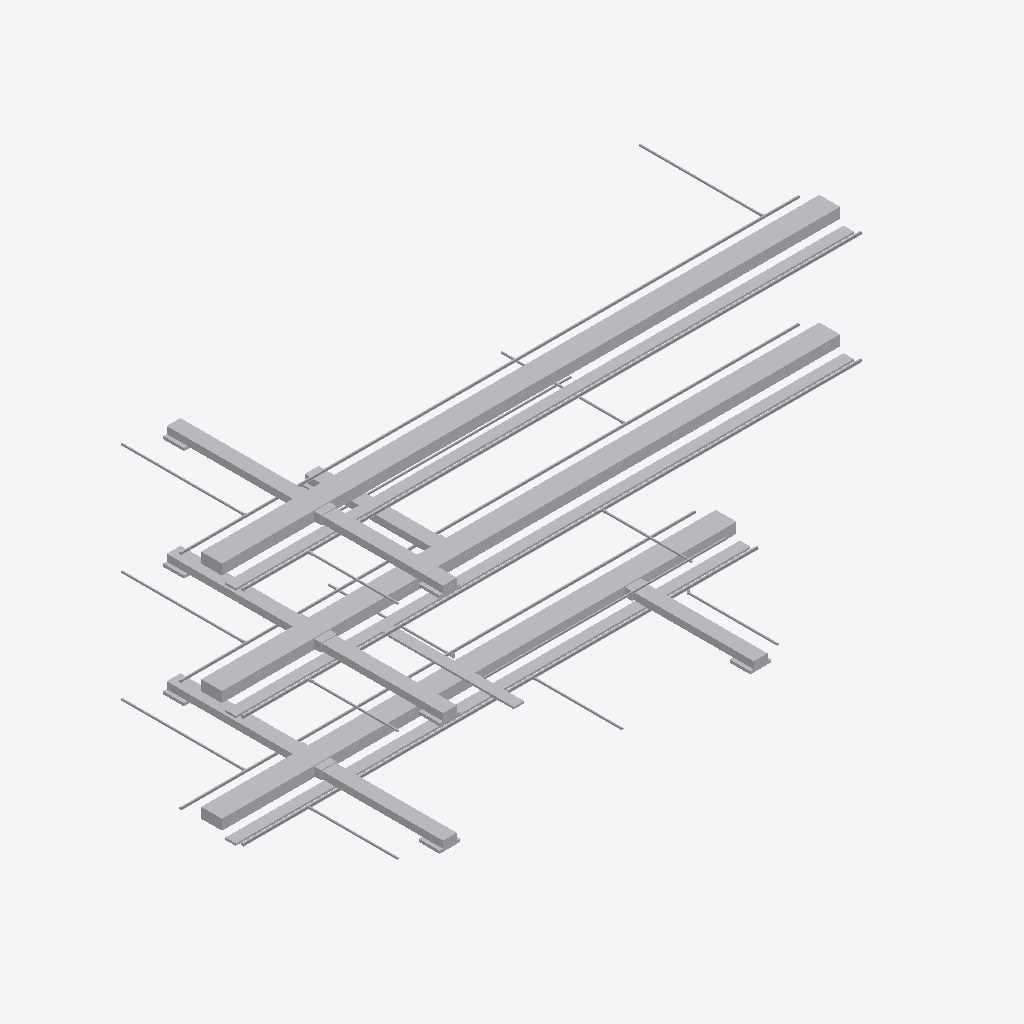
Isometric view of an IFC building model (IFC-SPF (STEP), schema IFC4, length unit millimetre), seen from the south-west, elements coloured by IFC class (only those large enough to see are counted): 51 other elements (light grey).
Extent 17.9 m × 9.6 m × 6.9 m (x, y, z). Storeys (4): EG at 0.00 m; 1.OG at 3.20 m; 2.OG at 6.40 m; Dach at 9.60 m. Elements (63): 20 IfcPipeSegment, 12 IfcPipeFitting, 11 IfcDuctSegment, 8 IfcAirTerminal, 8 IfcDuctFitting, 4 IfcCableCarrierSegment.

HEADER;
FILE_DESCRIPTION(('ViewDefinition [ReferenceView_V1.2]'),'2;1');
FILE_NAME('Demo_HLS.ifc','2026-01-15T09:00:00',('OpenZoom Demo'),('OpenZoom'),'generate-demo-ifc.mjs','OpenZoom Demo-IFC-Generator 1.0','Demo-Modell HLS');
FILE_SCHEMA(('IFC4'));
ENDSEC;
DATA;
#16=IFCPROJECT('3y_vCl0Rf7fRMTQzjmz2_J',#5,'Demo Projekt','Demo-Modell HLS (Heizung, Lüftung, Sanitär, Elektro)',$,'Demo Projekt Bürogebäude','Entwurf',(#14),#10);
#19=IFCSITE('3xbCJPyRTEBOtXajkKaW_r',#5,'Grundstück','Demo-Grundstück',$,#18,$,'Grundstück Musterstraße 1',.ELEMENT.,(48,8,13,0),(11,34,30,0),432500.0,$,$);
#21=IFCBUILDING('2q4gaeQ7L8euZbYSVEM8Lv',#5,'Bürogebäude','Dreigeschossiges Bürogebäude',$,#20,$,'Bürogebäude Demo',.ELEMENT.,$,$,$);
#23=IFCBUILDINGSTOREY('0RTd5CFtH6zwG3XpTgW1dm',#5,'EG',$,$,#22,$,'Erdgeschoss',.ELEMENT.,0.0);
#27=IFCBUILDINGSTOREY('1OnSHy82v0T9PTjzL1Jsqh',#5,'1.OG',$,$,#26,$,'1. Obergeschoss',.ELEMENT.,3200.0);
#31=IFCBUILDINGSTOREY('15w$IXDjn2Nw8PBAmfZTmx',#5,'2.OG',$,$,#30,$,'2. Obergeschoss',.ELEMENT.,6400.0);
#35=IFCBUILDINGSTOREY('1rib3pVJL9IwM0$QZkBAfn',#5,'Dach',$,$,#34,$,'Dachebene',.ELEMENT.,9600.0);
#930=IFCDUCTSEGMENT('12ClL_exXFtgpT5KGLf0c2',#5,'ZUL-2.OG-Hauptkanal',$,$,#926,#929,'E0047',.RIGIDSEGMENT.);
#544=IFCDUCTSEGMENT('382garAK59agMPMNijCMgo',#5,'ZUL-1.OG-Hauptkanal',$,$,#540,#543,'E0024',.RIGIDSEGMENT.);
#122=IFCDUCTSEGMENT('0KMFW07H52cfzsiTAcDIjr',#5,'ZUL-EG-Hauptkanal',$,$,#118,#121,'E0001',.RIGIDSEGMENT.);
#1138=IFCCABLECARRIERSEGMENT('0W3N8BfYXBZRouNurhlLLT',#5,'EL-2.OG-Kabeltrasse',$,$,#1134,#1137,'E0060',.CABLETRAYSEGMENT.);
#752=IFCCABLECARRIERSEGMENT('3QK7TVCX1FjuTfvrgJnde9',#5,'EL-1.OG-Kabeltrasse',$,$,#748,#751,'E0037',.CABLETRAYSEGMENT.);
#366=IFCCABLECARRIERSEGMENT('0$3DGb2hv7GOU8ox9LOScL',#5,'EL-EG-Kabeltrasse',$,$,#362,#365,'E0014',.CABLETRAYSEGMENT.);
#576=IFCDUCTSEGMENT('0sGI1yw5L48hNiJawjNAFb',#5,'ZUL-1.OG-Abzweig Süd 1',$,$,#572,#575,'E0026',.RIGIDSEGMENT.);
#162=IFCDUCTSEGMENT('15cUOQs3zDjeSRjIkeQkRF',#5,'ZUL-EG-Abzweig Süd 1',$,$,#158,#161,'E0003',.RIGIDSEGMENT.);
#962=IFCDUCTSEGMENT('2k7uz2uSv61B4x4fzVg3mR',#5,'ZUL-2.OG-Abzweig Süd 1',$,$,#958,#961,'E0049',.RIGIDSEGMENT.);
#1042=IFCPIPESEGMENT('2dE1kKoU54_R9irFAFLLBW',#5,'HZ-VL-2.OG-Hauptleitung',$,$,#1038,#1041,'E0054',.RIGIDSEGMENT.);
#656=IFCPIPESEGMENT('2hdax6e9TCVvvoEZ4j8jBW',#5,'HZ-VL-1.OG-Hauptleitung',$,$,#652,#655,'E0031',.RIGIDSEGMENT.);
#402=IFCDUCTSEGMENT('019APSc3997u4k8FEW$xEt',#5,'ZUL-EG-Abzweig Süd 2',$,$,#398,#401,'E0016',.RIGIDSEGMENT.);
#1010=IFCDUCTSEGMENT('3VH$kkO9nEU9ko2WGiGV9$',#5,'ZUL-2.OG-Abzweig Nord 1',$,$,#1006,#1009,'E0052',.RIGIDSEGMENT.);
#1058=IFCPIPESEGMENT('0$qc$3X3n4u8sPlkeuc$7y',#5,'TW-2.OG-Hauptleitung',$,$,#1054,#1057,'E0055',.RIGIDSEGMENT.);
#217=IFCDUCTSEGMENT('1spR1xnTH8t8RtX8IXlyMc',#5,'ZUL-EG-Abzweig Nord 1',$,$,#213,#216,'E0006',.RIGIDSEGMENT.);
#624=IFCDUCTSEGMENT('2GPdWYCZLE_O7cSMjv72v$',#5,'ZUL-1.OG-Abzweig Nord 1',$,$,#620,#623,'E0029',.RIGIDSEGMENT.);
#672=IFCPIPESEGMENT('2Q7cShq0n1axvuImReunm$',#5,'TW-1.OG-Hauptleitung',$,$,#668,#671,'E0032',.RIGIDSEGMENT.);
#254=IFCPIPESEGMENT('0Buc7tO6bEpgsgpRtlzYhZ',#5,'HZ-VL-EG-Hauptleitung',$,$,#250,#253,'E0008',.RIGIDSEGMENT.);
#273=IFCPIPESEGMENT('0RiAThjlDERvcu_DQkjfsX',#5,'TW-EG-Hauptleitung',$,$,#269,#272,'E0009',.RIGIDSEGMENT.);
#914=IFCCABLECARRIERSEGMENT('2gJcq5XqP7H8M7AKQMkQSQ',#5,'EL-1.OG-Kabeltrasse Abzweig Süd',$,$,#910,#913,'E0046',.CABLETRAYSEGMENT.);
#788=IFCDUCTSEGMENT('35kNcltIT8EBU6VreTrjjx',#5,'ZUL-1.OG-Abzweig Nord 2',$,$,#784,#787,'E0039',.RIGIDSEGMENT.);
#1192=IFCPIPESEGMENT('3DsM4Rsf1AiBoNG4On9NkP',#5,'HZ-VL-2.OG-Heizkörperanbindung Süd',$,$,#1188,#1191,'E0063',.RIGIDSEGMENT.);
#896=IFCPIPESEGMENT('1na6AESmrCaACDujU8UC07',#5,'HZ-VL-1.OG-Heizkörperanbindung Nord',$,$,#892,#895,'E0045',.RIGIDSEGMENT.);
#347=IFCPIPESEGMENT('3U6Muiay57Lhu69m7bcHx8',#5,'TW-EG-Anbindung Nord 1',$,$,#343,#346,'E0013',.RIGIDSEGMENT.);
#1122=IFCPIPESEGMENT('38PLnsHpXD9OfPI5qMkzVK',#5,'TW-2.OG-Anbindung Nord 1',$,$,#1118,#1121,'E0059',.RIGIDSEGMENT.);
#736=IFCPIPESEGMENT('2ezkl1e2z3gxMhFnDeN89$',#5,'TW-1.OG-Anbindung Nord 1',$,$,#732,#735,'E0036',.RIGIDSEGMENT.);
#1174=IFCPIPESEGMENT('1H0pCqjZT458cnRJUfkOWe',#5,'TW-2.OG-Anbindung Nord 2',$,$,#1170,#1173,'E0062',.RIGIDSEGMENT.);
#492=IFCPIPESEGMENT('1JDfWtQAn1ShHW5k88mMQI',#5,'HZ-VL-EG-Anbindung Süd 3 (tief)',$,$,#488,#491,'E0021',.RIGIDSEGMENT.);
#311=IFCPIPESEGMENT('0bWxLJQNzD6RJ2ef$4cZU1',#5,'HZ-VL-EG-Anbindung Süd 1',$,$,#307,#310,'E0011',.RIGIDSEGMENT.);
#456=IFCPIPESEGMENT('26lGcJDrH8kx2ucLjYrHtk',#5,'HZ-VL-EG-Anbindung Süd 2',$,$,#452,#455,'E0019',.RIGIDSEGMENT.);
#704=IFCPIPESEGMENT('2_t6MzOIzFixnYJ09fh3Wd',#5,'HZ-VL-1.OG-Anbindung Süd 1',$,$,#700,#703,'E0034',.RIGIDSEGMENT.);
#1090=IFCPIPESEGMENT('3rNmffpsH86RHLo3Kff9gw',#5,'HZ-VL-2.OG-Anbindung Süd 1',$,$,#1086,#1089,'E0057',.RIGIDSEGMENT.);
#842=IFCPIPESEGMENT('0FWEfTDrb4juBfFfF1s4Cl',#5,'HZ-VL-1.OG-Anbindung Süd 2',$,$,#838,#841,'E0042',.RIGIDSEGMENT.);
#528=IFCPIPESEGMENT('0vP5aOrbX2_vZ32OGaO7G8',#5,'TW-EG-Anbindung Nord 2 (tief)',$,$,#524,#527,'E0023',.RIGIDSEGMENT.);
#878=IFCPIPESEGMENT('0dtp0A$bjENASkLB2VUS8d',#5,'TW-1.OG-Anbindung Nord 2',$,$,#874,#877,'E0044',.RIGIDSEGMENT.);
#143=IFCDUCTFITTING('2ygwuAATrBKAAXDf40ZVT9',#5,'ZUL-EG-Abzweig Süd 1 T-Stück',$,'400x200',#139,#142,'E0002',.JUNCTION.);
#560=IFCDUCTFITTING('2TMR13JIv13x7jpUvfzuMf',#5,'ZUL-1.OG-Abzweig Süd 1 T-Stück',$,'400x200',#556,#559,'E0025',.JUNCTION.);
#946=IFCDUCTFITTING('0tzl_iYAHFAAc3_GUuwz0h',#5,'ZUL-2.OG-Abzweig Süd 1 T-Stück',$,'400x200',#942,#945,'E0048',.JUNCTION.);
#181=IFCAIRTERMINAL('2ICkKLmzr7ruMcq3SKsDY9',#5,'ZUL-EG-Auslass Süd 1',$,'600x600',#177,#180,'E0004',.DIFFUSER.);
#978=IFCAIRTERMINAL('0CDaCH0Hz6E8zUETXU1Qvo',#5,'ZUL-2.OG-Auslass Süd 1',$,'600x600',#974,#977,'E0050',.DIFFUSER.);
#592=IFCAIRTERMINAL('0CqR$L1TT5Nh3VRea8mZX6',#5,'ZUL-1.OG-Auslass Süd 1',$,'600x600',#588,#591,'E0027',.DIFFUSER.);
#420=IFCAIRTERMINAL('1RE$M3BS11lv9DvJHEfj31',#5,'ZUL-EG-Auslass Süd 2',$,'600x600',#416,#419,'E0017',.DIFFUSER.);
#384=IFCDUCTFITTING('1RQ_HU1On8d88sInfuAQi0',#5,'ZUL-EG-Abzweig Süd 2 T-Stück',$,'400x200',#380,#383,'E0015',.JUNCTION.);
#235=IFCAIRTERMINAL('0hvmAeJIL2iBljoYuOwYWW',#5,'ZUL-EG-Auslass Nord 1',$,'600x600',#231,#234,'E0007',.DIFFUSER.);
#1026=IFCAIRTERMINAL('12GgX7xqP6Ygv2M5_Dewjv',#5,'ZUL-2.OG-Auslass Nord 1',$,'600x600',#1022,#1025,'E0053',.DIFFUSER.);
#640=IFCAIRTERMINAL('2w4tAit2P4GP0d4XhpRi3s',#5,'ZUL-1.OG-Auslass Nord 1',$,'600x600',#636,#639,'E0030',.DIFFUSER.);
#770=IFCDUCTFITTING('3INtWBfbH8ABUf3ZAKkZMb',#5,'ZUL-1.OG-Abzweig Nord 2 T-Stück',$,'400x200',#766,#769,'E0038',.JUNCTION.);
#608=IFCDUCTFITTING('0GDlkhj_j2Q9XnIV3jK6a0',#5,'ZUL-1.OG-Abzweig Nord 1 T-Stück',$,'400x200',#604,#607,'E0028',.JUNCTION.);
#199=IFCDUCTFITTING('0vt0fcwGHCoBUkHiXziEN3',#5,'ZUL-EG-Abzweig Nord 1 T-Stück',$,'400x200',#195,#198,'E0005',.JUNCTION.);
#994=IFCDUCTFITTING('1S$pbCnPj5awbSrM_3MvT4',#5,'ZUL-2.OG-Abzweig Nord 1 T-Stück',$,'400x200',#990,#993,'E0051',.JUNCTION.);
#806=IFCAIRTERMINAL('3mkoSkXmH4ZAi8e7Cnncm_',#5,'ZUL-1.OG-Auslass Nord 2',$,'600x600',#802,#805,'E0040',.DIFFUSER.);
ENDSEC;
